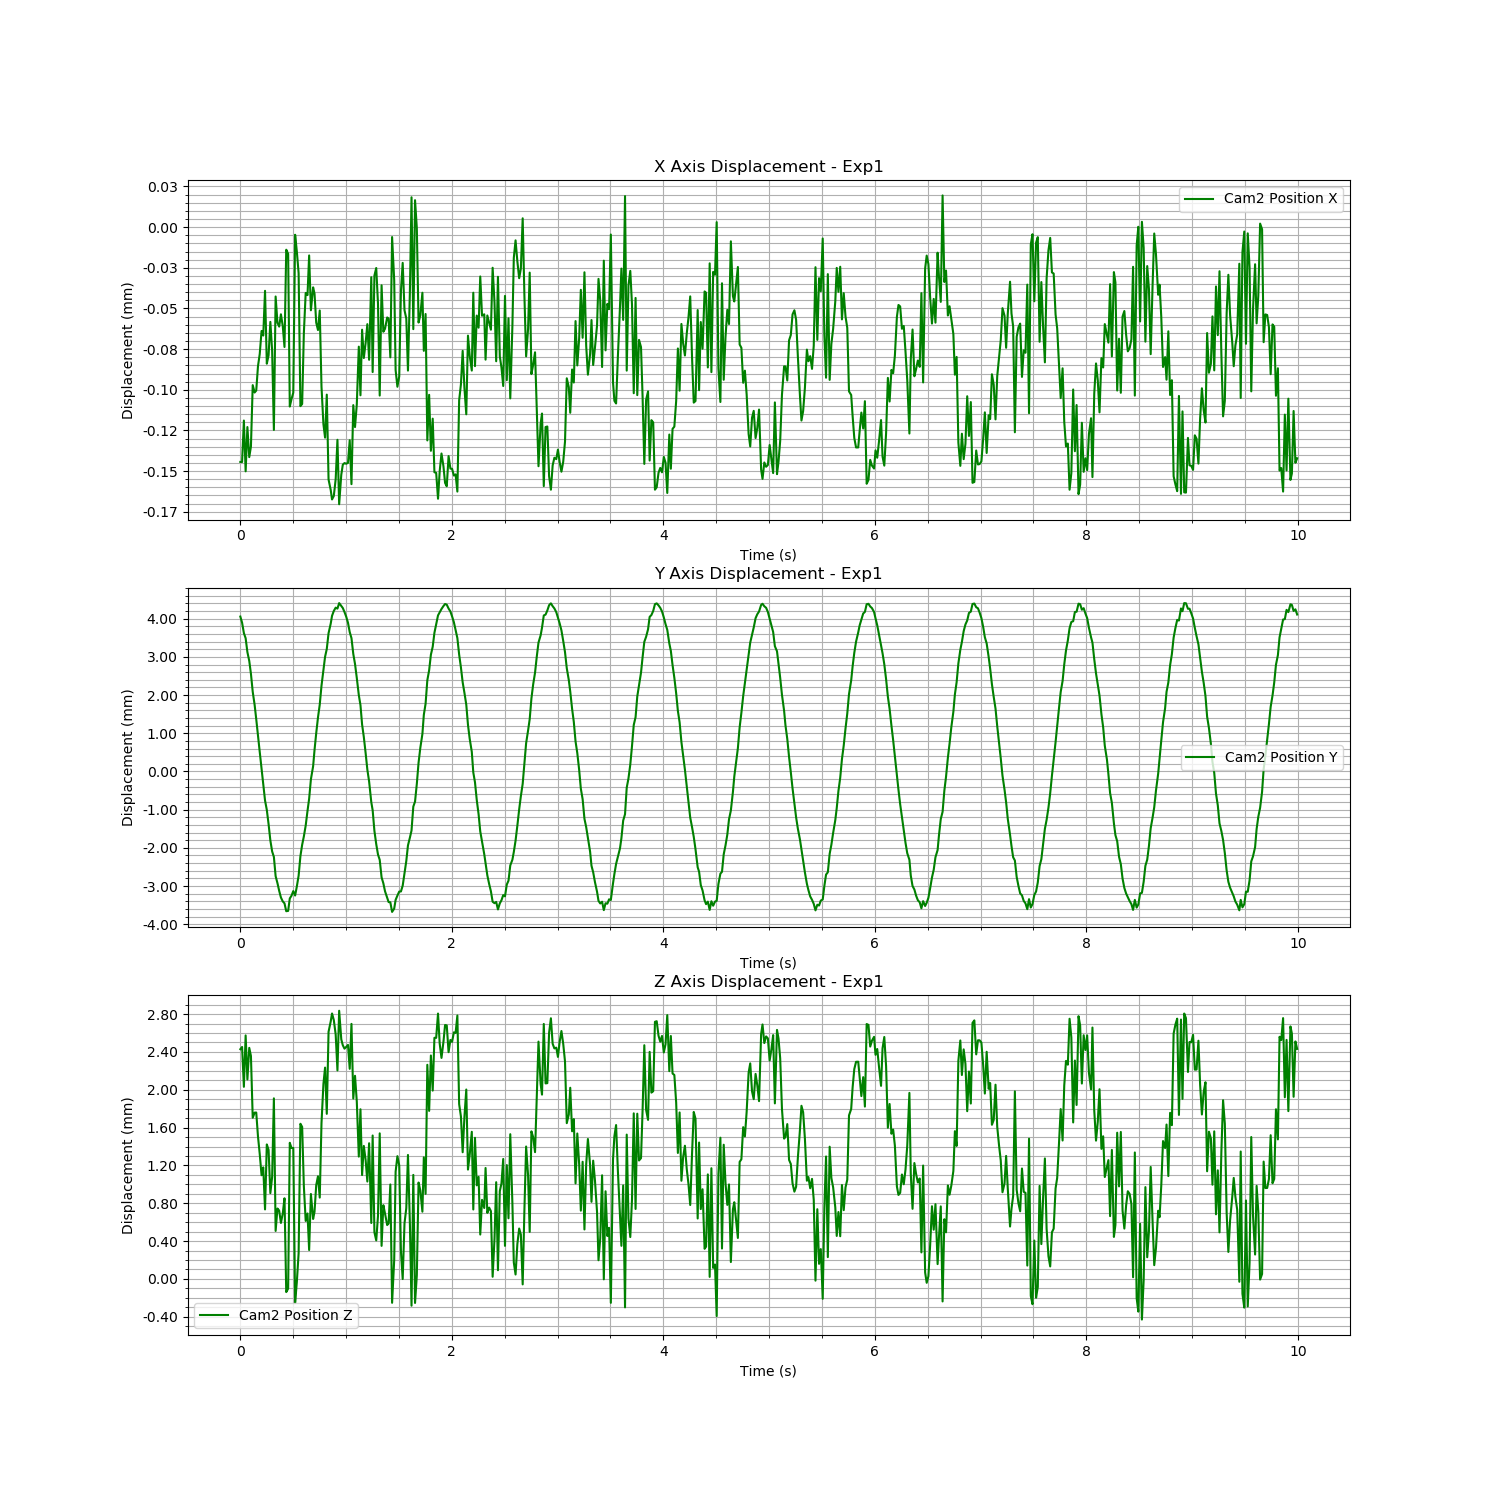

Data behind this chart, as committed beside it:
Time (s), Cam2 Fiducial ID, Cam2 Position X, Cam2 Position Y, Cam2 Position Z, Cam2 Rotation X, Cam2 Rotation Y, Cam2 Rotation Z, Cam2 Rotation W
1726240082, 0, -0.0001444, 0.004057, 0.002429, 0.004572, -0.01719, 0.001634, 0.9998
1726240082, 0, -0.0001444, 0.003896, 0.002453, 0.006558, -0.01611, 0.001453, 0.9998
1726240082, 0, -0.0001189, 0.003625, 0.002031, 0.01168, -0.01122, 0.001771, 0.9999
1726240082, 0, -0.0001501, 0.00349, 0.002575, 0.01167, -0.01952, 0.001623, 0.9997
1726240082, 0, -0.0001229, 0.003126, 0.002109, 0.01095, -0.01373, 0.001511, 0.9998
1726240082, 0, -0.0001414, 0.002896, 0.002443, 0.01427, -0.02071, 0.001371, 0.9997
1726240082, 0, -0.0001349, 0.00256, 0.002358, 0.01421, -0.02045, 0.001298, 0.9997
1726240082, 0, -9.715526042983105e-05, 0.002088, 0.001704, 0.01239, -0.01051, 0.001155, 0.9999
1726240082, 0, -0.0001017, 0.001743, 0.001758, 0.01651, -0.01409, 0.001219, 0.9998
1726240082, 0, -0.0001005, 0.00137, 0.001759, 0.01571, -0.01398, 0.0008485, 0.9998
1726240082, 0, -8.554236306190232e-05, 0.0009374, 0.001508, 0.01839, -0.01269, 0.001117, 0.9997
1726240082, 0, -7.794813689662334e-05, 0.0005097, 0.00132, 0.01519, -0.01146, 0.0007435, 0.9998
1726240082, 0, -6.381060246698776e-05, 8.073964956485214e-05, 0.001096, 0.01876, -0.009476, 0.0008448, 0.9998
1726240082, 0, -6.666786005441934e-05, -0.000288, 0.001179, 0.01499, -0.0124, 0.000844, 0.9998
1726240082, 0, -3.91491629285478e-05, -0.0007602, 0.0007347, 0.01439, -0.008019, 0.0007035, 0.9999
1726240083, 0, -8.395485323004164e-05, -0.001006, 0.001422, 0.01201, -0.01565, 0.0006446, 0.9998
1726240083, 0, -7.881767020787105e-05, -0.00138, 0.001364, 0.01128, -0.01443, 0.0005306, 0.9998
1726240083, 0, -5.8246416987070494e-05, -0.001805, 0.0009067, 0.01101, -0.006032, 0.0008195, 0.9999
1726240083, 0, -7.614393251530492e-05, -0.002094, 0.001078, 0.009583, -0.006821, 0.0007935, 0.9999
1726240083, 0, -0.0001247, -0.002238, 0.001909, 0.004493, -0.01978, 0.0007019, 0.9998
1726240083, 0, -4.2639208522918336e-05, -0.002742, 0.000507, 0.007945, -0.003675, 0.000948, 1
1726240083, 0, -5.877590591986857e-05, -0.002925, 0.0007441, 0.005032, -0.006469, 0.0007676, 1
1726240083, 0, -6.115569976990564e-05, -0.003126, 0.0007221, 0.004671, -0.008537, 0.0008784, 1
1726240083, 0, -5.3589968986815155e-05, -0.003301, 0.000592, -0.001413, -0.007754, 0.0002833, 1
1726240083, 0, -6.0920810417308415e-05, -0.003403, 0.0006914, -0.003222, -0.007968, 0.0004852, 1
1726240083, 0, -7.368633617847384e-05, -0.003454, 0.0008524, -0.00123, -0.01076, 0.0005912, 0.9999
1726240083, 0, -1.3867139866022936e-05, -0.00366, -0.0001397, -0.005203, -0.001074, 0.0004575, 1
1726240083, 0, -1.6402252245189163e-05, -0.003652, -0.0001028, -0.005692, -0.001169, 0.0004702, 1
1726240083, 0, -0.0001103, -0.003326, 0.001439, -0.008193, -0.0195, 0.0006066, 0.9998
1726240083, 0, -0.0001057, -0.003255, 0.001384, -0.01105, -0.01737, 0.0003792, 0.9998
1726240083, 0, -0.0001018, -0.003133, 0.001385, -0.01308, -0.01751, 0.0001202, 0.9998
1726240083, 0, -4.694173481124097e-06, -0.00325, -0.0002522, -0.006592, -0.0005457, 7.536785147974022e-05, 1
1726240083, 0, -1.4948764297938044e-05, -0.003012, -3.321892447594594e-05, -0.008603, -0.001274, -0.0003937, 1
1726240083, 0, -2.8357397130833653e-05, -0.00273, 0.0002714, -0.007618, -0.000789, 9.938996559068549e-06, 1
1726240083, 0, -0.0001101, -0.002219, 0.00164, -0.01581, -0.0139, -0.0002703, 0.9998
1726240083, 0, -0.0001087, -0.00192, 0.001607, -0.01587, -0.01332, -0.0001717, 0.9998
1726240083, 0, -6.513982722505563e-05, -0.001701, 0.0009799, -0.01574, -0.007601, -0.0004937, 0.9998
1726240083, 0, -4.044527947249539e-05, -0.001416, 0.000613, -0.01235, -0.004519, -0.0006502, 0.9999
1726240083, 0, -4.1780055600463615e-05, -0.001033, 0.0006915, -0.01179, -0.008493, -0.0003587, 0.9999
1726240083, 0, -1.7392449342436817e-05, -0.0007136, 0.0003053, -0.008875, -0.001657, -0.0006683, 1
1726240083, 0, -5.112408670535356e-05, -0.0002062, 0.0008978, -0.01168, -0.008284, -0.0006671, 0.9999
1726240083, 0, -3.7024785480987155e-05, 0.0001368, 0.0006338, -0.00895, -0.007082, -0.0002563, 0.9999
1726240083, 0, -4.086638064008599e-05, 0.0005615, 0.0007095, -0.006039, -0.004922, -0.0002341, 1
1726240083, 0, -5.872328340431035e-05, 0.001004, 0.0009913, -0.01008, -0.005579, -0.0006218, 0.9999
1726240083, 0, -6.326121797120888e-05, 0.001412, 0.001085, -0.01091, -0.008001, -0.0002173, 0.9999
1726240083, 0, -5.1253821023189795e-05, 0.00175, 0.0008598, -0.004144, -0.003742, 2.100172020755668e-05, 1
1726240083, 0, -9.81331212987998e-05, 0.002246, 0.001648, -0.007803, -0.01168, 0.0002216, 0.9999
1726240083, 0, -0.0001212, 0.002668, 0.002062, -0.009693, -0.01439, 0.0002581, 0.9998
1726240083, 0, -0.0001294, 0.003005, 0.002235, -0.009071, -0.01578, 0.0006811, 0.9998
1726240083, 0, -0.000103, 0.003209, 0.001745, -0.003562, -0.008318, 0.0008551, 1
1726240083, 0, -0.0001552, 0.003621, 0.002613, -0.007212, -0.0199, 0.0007728, 0.9998
1726240083, 0, -0.0001616, 0.003872, 0.002723, -0.006484, -0.02043, 0.0008921, 0.9998
1726240083, 0, -0.0001674, 0.004077, 0.002807, -0.004915, -0.02277, 0.001069, 0.9997
1726240083, 0, -0.0001653, 0.004205, 0.002737, -0.00395, -0.02043, 0.001018, 0.9998
1726240083, 0, -0.0001549, 0.004291, 0.002583, -4.952873891803735e-05, -0.01972, 0.001441, 0.9998
1726240083, 0, -0.0001307, 0.004265, 0.002205, -3.242058389280542e-05, -0.01418, 0.00159, 0.9999
1726240083, 0, -0.0001704, 0.00441, 0.002836, 0.0003517, -0.02354, 0.001349, 0.9997
1726240083, 0, -0.0001522, 0.004337, 0.002533, 0.00275, -0.01722, 0.00144, 0.9998
1726240083, 0, -0.0001461, 0.004281, 0.002471, 0.003373, -0.01746, 0.001805, 0.9998
1726240083, 0, -0.0001451, 0.004177, 0.002435, 0.003664, -0.01739, 0.001678, 0.9998
... 540 more rows
